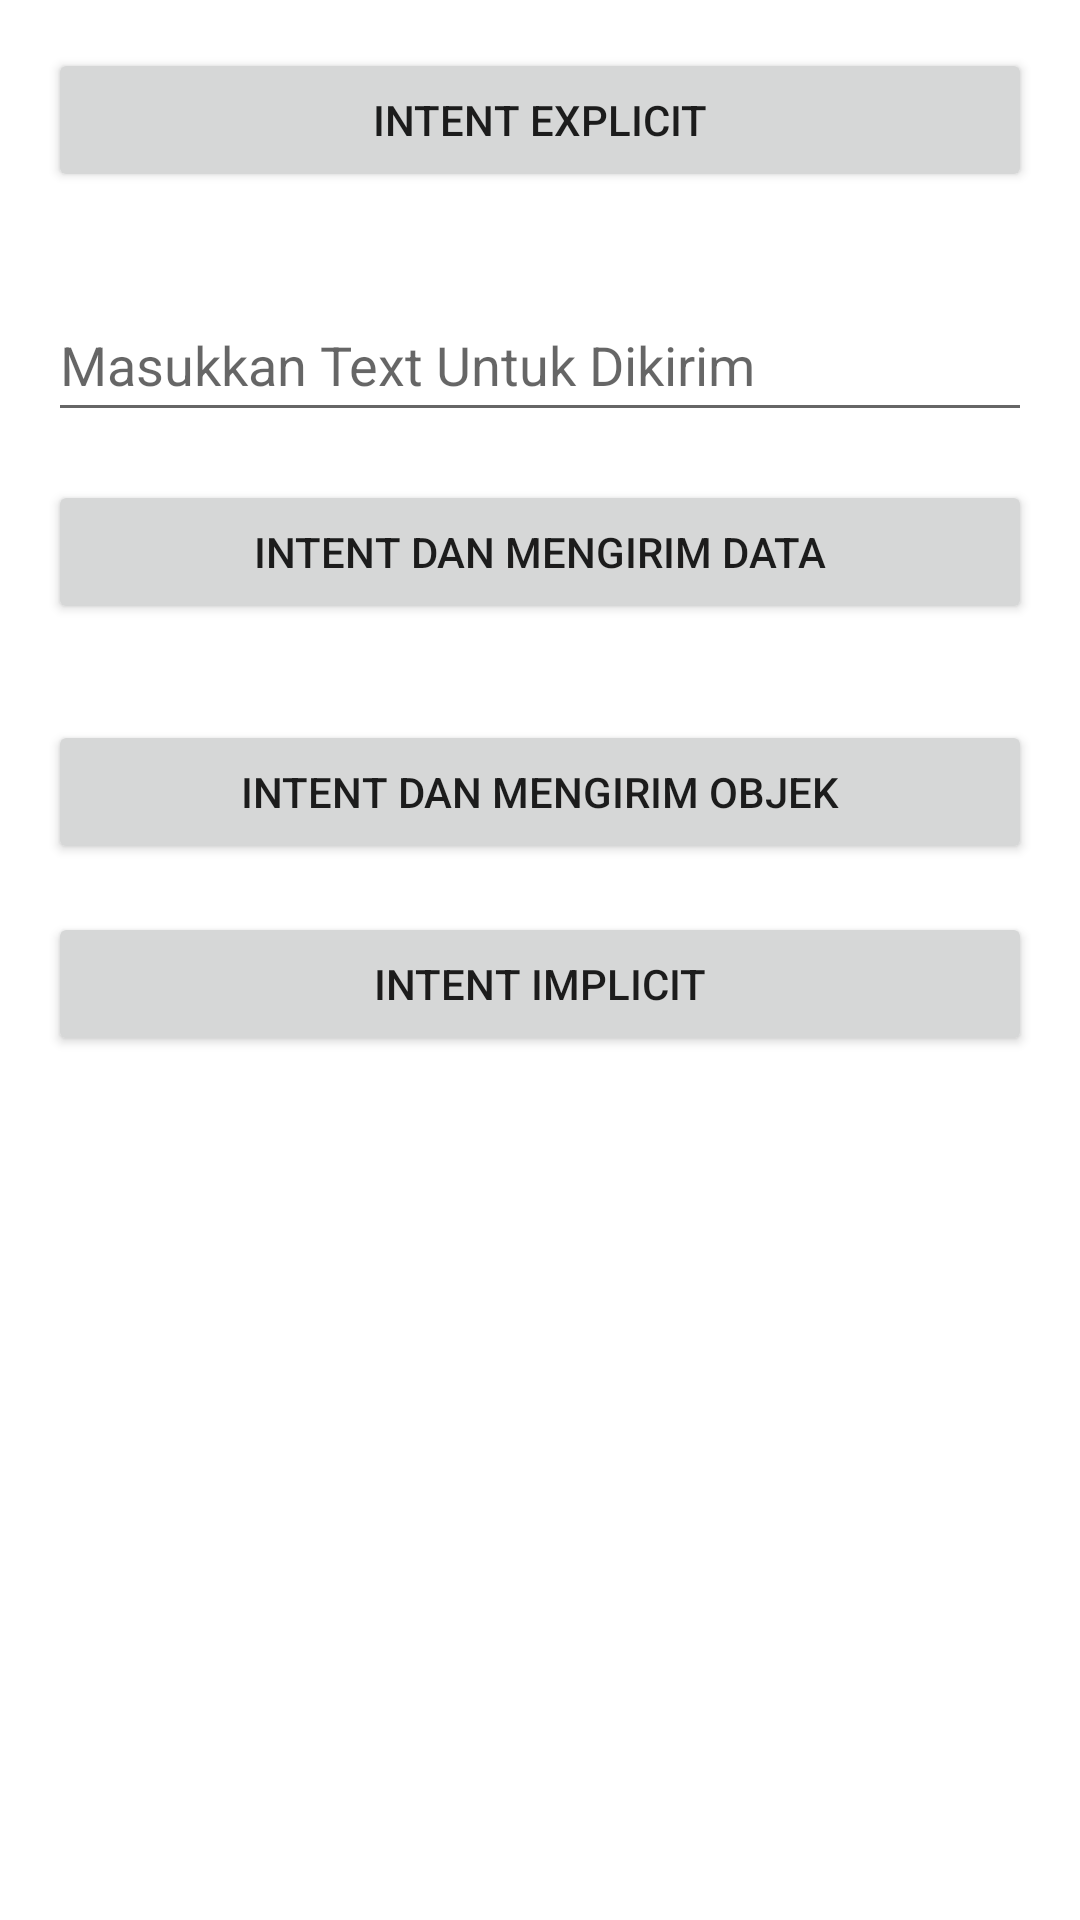

This screen was rendered from an Android layout file. Write that file and the resources it references.
<!-- AndroidManifest.xml: application theme Theme.Intent_dan_mengirim_data -->
<!-- res/layout/activity_main.xml -->
<?xml version="1.0" encoding="utf-8"?>
<androidx.constraintlayout.widget.ConstraintLayout xmlns:android="http://schemas.android.com/apk/res/android"
    xmlns:app="http://schemas.android.com/apk/res-auto"
    xmlns:tools="http://schemas.android.com/tools"
    android:layout_width="match_parent"
    android:layout_height="match_parent"
    tools:context=".MainActivity">

    <Button
        android:id="@+id/btn_intent_explicit"
        android:layout_width="0dp"
        android:layout_height="wrap_content"
        android:layout_marginStart="16dp"
        android:layout_marginTop="16dp"
        android:layout_marginEnd="16dp"
        android:onClick="onClick"
        android:text="@string/intent_explicit"
        app:layout_constraintEnd_toEndOf="parent"
        app:layout_constraintStart_toStartOf="parent"
        app:layout_constraintTop_toTopOf="parent" />

    <EditText
        android:id="@+id/et_kirim_data"
        android:layout_width="0dp"
        android:layout_height="wrap_content"
        android:layout_marginStart="16dp"
        android:layout_marginTop="32dp"
        android:layout_marginEnd="16dp"
        android:ems="10"
        android:inputType="textPersonName"
        android:minHeight="48dp"
        android:hint="@string/masukkan_text_untuk_dikirim"
        app:layout_constraintEnd_toEndOf="parent"
        app:layout_constraintStart_toStartOf="parent"
        app:layout_constraintTop_toBottomOf="@+id/btn_intent_explicit" />

    <Button
        android:id="@+id/btn_intent_data"
        android:layout_width="0dp"
        android:layout_height="wrap_content"
        android:layout_marginStart="16dp"
        android:layout_marginTop="16dp"
        android:layout_marginEnd="16dp"
        android:onClick="onClick"
        android:text="@string/intent_dan_mengirim_data"
        app:layout_constraintEnd_toEndOf="parent"
        app:layout_constraintHorizontal_bias="1.0"
        app:layout_constraintStart_toStartOf="parent"
        app:layout_constraintTop_toBottomOf="@+id/et_kirim_data" />

    <Button
        android:id="@+id/btn_intent_objek"
        android:layout_width="0dp"
        android:layout_height="wrap_content"
        android:layout_marginStart="16dp"
        android:layout_marginTop="32dp"
        android:layout_marginEnd="16dp"
        android:onClick="onClick"
        android:text="@string/intent_dan_mengirim_objek"
        app:layout_constraintEnd_toEndOf="parent"
        app:layout_constraintStart_toStartOf="parent"
        app:layout_constraintTop_toBottomOf="@+id/btn_intent_data" />

    <Button
        android:id="@+id/btn_intent_implicit"
        android:layout_width="0dp"
        android:layout_height="wrap_content"
        android:layout_marginStart="16dp"
        android:layout_marginTop="16dp"
        android:layout_marginEnd="16dp"
        android:onClick="onClick"
        android:text="@string/intent_implicit"
        app:layout_constraintEnd_toEndOf="parent"
        app:layout_constraintStart_toStartOf="parent"
        app:layout_constraintTop_toBottomOf="@+id/btn_intent_objek" />

</androidx.constraintlayout.widget.ConstraintLayout>
<!-- resources referenced by this layout -->
<resources>
  <string name="intent_dan_mengirim_data">Intent dan Mengirim Data</string>
  <string name="intent_dan_mengirim_objek">Intent dan Mengirim Objek</string>
  <string name="intent_explicit">Intent Explicit</string>
  <string name="intent_implicit">Intent Implicit</string>
  <string name="masukkan_text_untuk_dikirim">Masukkan Text Untuk Dikirim</string>
  <style name="Theme.Intent_dan_mengirim_data" parent="Theme.MaterialComponents.DayNight.DarkActionBar">
          
          <item name="colorPrimary">@color/purple_500</item>
          <item name="colorPrimaryVariant">@color/purple_700</item>
          <item name="colorOnPrimary">@color/white</item>
          
          <item name="colorSecondary">@color/teal_200</item>
          <item name="colorSecondaryVariant">@color/teal_700</item>
          <item name="colorOnSecondary">@color/black</item>
          
          <item name="android:statusBarColor">?attr/colorPrimaryVariant</item>
          
      </style>
  <!-- not gathered from this repository: default colours our renderer supplied (Android Studio template values) -->
  <color name="purple_500">#FF6200EE</color>
  <color name="purple_700">#FF3700B3</color>
  <color name="teal_200">#FF03DAC5</color>
  <color name="teal_700">#FF018786</color>
  <color name="black">#FF000000</color>
  <color name="white">#FFFFFFFF</color>
</resources>
